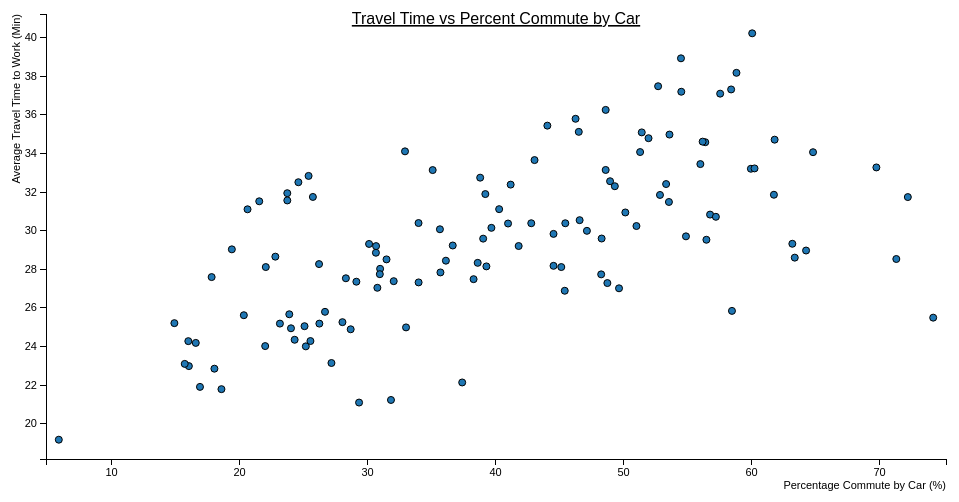
D3 v3 page, settled after 360 driven frames (6 s of simulated time); the page loaded 1 data file(s).


var margin = {top: 20, right: 20, bottom: 35, left: 40},
    width = 960 - margin.left - margin.right,
    height = 500 - margin.top - margin.bottom;

/* 
 * value accessor - returns the value to encode for a given data object.
 * scale - maps value to a visual display encoding, such as a pixel position.
 * map function - maps from data value to display value
 * axis - sets up axis
 */ 

// setup x 
var xValue = function(d) { return d.pcar;}, // data -> value
    xScale = d3.scale.linear().range([0, width]), // value -> display
    xMap = function(d) { return xScale(xValue(d));}, // data -> display
    xAxis = d3.svg.axis().scale(xScale).orient("bottom");

// setup y
var yValue = function(d) { return d["Travel (min)"];}, // data -> value
    yScale = d3.scale.linear().range([height, 0]), // value -> display
    yMap = function(d) { return yScale(yValue(d));}, // data -> display
    yAxis = d3.svg.axis().scale(yScale).orient("left");

// setup fill color
var cValue = function(d) { return d.Manufacturer;},
    color = d3.scale.category10();

// add the graph canvas to the body of the webpage
var svg = d3.select("body").append("svg")
    .attr("width", width + margin.left + margin.right)
    .attr("height", height + margin.top + margin.bottom)
  .append("g")
    .attr("transform", "translate(" + margin.left + "," + margin.top + ")");

// add the tooltip area to the webpage
var tooltip = d3.select("body").append("div")
    .attr("class", "tooltip")
    .style("opacity", 0);

// load data
d3.csv("traveltime.csv", function(error, data) {

  // change string (from CSV) into number format
  data.forEach(function(d) {
    d.pcar = +d.pcar;
    d["Travel (min)"] = +d["Travel (min)"];
//    console.log(d);
  });

  // don't want dots overlapping axis, so add in buffer to data domain
  xScale.domain([d3.min(data, xValue)-1, d3.max(data, xValue)+1]);
  yScale.domain([d3.min(data, yValue)-1, d3.max(data, yValue)+1]);

  // x-axis
  svg.append("g")
      .attr("class", "x axis")
      .attr("transform", "translate(0," + height + ")")
      .call(xAxis)
    .append("text")
      .attr("class", "label")
      .attr("x", width)
      .attr("y", 30)
      .style("text-anchor", "end")
      .text("Percentage Commute by Car (%)");

  // y-axis
  svg.append("g")
      .attr("class", "y axis")
      .call(yAxis)
    .append("text")
      .attr("class", "label")
      .attr("transform", "rotate(-90)")
      .attr("y", -34)
      .attr("dy", ".71em")
      .style("text-anchor", "end")
      .text("Average Travel Time to Work (Min)");

  // draw dots
  svg.selectAll(".dot")
      .data(data)
    .enter().append("circle")
      .attr("class", "dot")
      .attr("r", 3.5)
      .attr("cx", xMap)
      .attr("cy", yMap)
      .style("fill", function(d) { return color(cValue(d));}) 
      .on("mouseover", function(d) {
          tooltip.transition()
               .duration(200)
               .style("opacity", .9);
          tooltip.html(d["Cereal Name"] + "<br/> (" + xValue(d) 
	        + ", " + yValue(d) + ")")
               .style("left", (d3.event.pageX + 5) + "px")
               .style("top", (d3.event.pageY - 28) + "px");
      })
      .on("mouseout", function(d) {
          tooltip.transition()
               .duration(500)
               .style("opacity", 0);
      });
	
	svg.append("text")
        .attr("x", (width / 2))             
        .attr("y", 20 - (margin.top / 2))
        .attr("text-anchor", "middle")  
        .style("font-size", "16px") 
        .style("text-decoration", "underline")  
        .text("Travel Time vs Percent Commute by Car");

  // draw legend
  //var legend = svg.selectAll(".legend")
   //   .data(color.domain())
   // .enter().append("g")
   //   .attr("class", "legend")
   //   .attr("transform", function(d, i) { return "translate(0," + i * 20 + ")"; });

  // draw legend colored rectangles
  //legend.append("rect")
   //   .attr("x", width - 18)
   //   .attr("width", 18)
   //   .attr("height", 18)
   //   .style("fill", color);

  // draw legend text
 // legend.append("text")
   //   .attr("x", width - 24)
   //   .attr("y", 9)
    //  .attr("dy", ".35em")
   //   .style("text-anchor", "end")
    //  .text(function(d) { return d;})
});
	



### data: traveltime.csv
Cereal Name, Manufacturer, Type, pcar, Travel (min), Fat, Sodium, Dietary Fiber, Carbs, Sugars, Display Shelf, Potassium, Vitamins and Minerals, Serving Size Weight, Cups per Serving
, DC Census Tracts, C, 33, 24.99, 1, 130, 10, 5, 6, 3, 280, 25, 1, 0.33
, DC Census Tracts, C, 49.64, 27.02, 5, 15, 2, 8, 8, 3, 135, 0, 1, -1
, DC Census Tracts, C, 32.04, 27.39, 1, 260, 9, 7, 5, 3, 320, 25, 1, 0.33
, DC Census Tracts, C, 58.47, 25.85, 0, 140, 14, 8, 0, 3, 330, 25, 1, 0.5
, DC Census Tracts, C, 48.73, 27.29, 2, 200, 1, 14, 8, 3, -1, 25, 1, 0.75
, DC Census Tracts, C, 48.28, 29.59, 2, 180, 1.5, 10.5, 10, 1, 70, 25, 1, 0.75
, DC Census Tracts, C, 46.57, 30.55, 0, 125, 1, 11, 14, 2, 30, 25, 1, 1
, DC Census Tracts, C, 36.65, 29.23, 2, 210, 2, 18, 8, 3, 100, 25, 1.33, 0.75
, DC Census Tracts, C, 40.28, 31.12, 1, 200, 4, 15, 6, 1, 125, 25, 1, 0.67
, DC Census Tracts, C, 29.12, 27.36, 0, 210, 5, 13, 5, 3, 190, 25, 1, 0.67
, DC Census Tracts, C, 53.32, 32.41, 2, 220, 0, 12, 12, 2, 35, 25, 1, 0.75
, DC Census Tracts, C, 69.75, 33.28, 2, 290, 2, 17, 1, 1, 105, 25, 1, 1.25
, DC Census Tracts, C, 56.47, 29.53, 3, 210, 0, 13, 9, 2, 45, 25, 1, 0.75
, DC Census Tracts, C, 51.29, 34.07, 2, 140, 2, 13, 7, 3, 105, 25, 1, 0.5
, DC Census Tracts, C, 52.84, 31.85, 1, 180, 0, 12, 13, 2, 55, 25, 1, 1
, DC Census Tracts, C, 61.74, 31.86, 0, 280, 0, 22, 3, 1, 25, 25, 1, 1
, DC Census Tracts, C, 56, 33.45, 0, 290, 1, 21, 2, 1, 35, 25, 1, 1
, DC Census Tracts, C, 42.79, 30.39, 0, 90, 1, 13, 12, 2, 20, 25, 1, 1
, DC Census Tracts, C, 25.73, 31.75, 1, 180, 0, 12, 13, 2, 65, 25, 1, 1
, DC Census Tracts, C, 21.53, 31.52, 3, 140, 4, 10, 7, 3, 160, 25, 1, 0.5
, DC Census Tracts, H, 24.59, 32.51, 0, 80, 1, 21, 0, 2, -1, 0, 1, 1
, DC Census Tracts, C, 33.98, 30.4, 0, 220, 1, 21, 3, 3, 30, 25, 1, 1
, DC Census Tracts, C, 38.6, 28.33, 1, 140, 2, 11, 10, 3, 120, 25, 1, 0.75
, DC Census Tracts, C, 41.8, 29.21, 0, 190, 1, 18, 5, 3, 80, 25, 1, 0.75
, DC Census Tracts, C, 30.65, 28.86, 1, 125, 1, 11, 13, 2, 30, 25, 1, 1
, DC Census Tracts, C, 22.79, 28.66, 0, 200, 1, 14, 11, 1, 25, 25, 1, 0.75
, DC Census Tracts, C, 26.21, 28.27, 0, 0, 3, 14, 7, 2, 100, 25, 1, 0.8
, DC Census Tracts, C, 20.62, 31.11, 0, 240, 5, 14, 12, 3, 190, 25, 1.33, 0.67
, DC Census Tracts, C, 31.48, 28.51, 1, 135, 0, 13, 12, 2, 25, 25, 1, 0.75
, DC Census Tracts, C, 19.39, 29.03, 0, 45, 0, 11, 15, 1, 40, 25, 1, 0.88
, DC Census Tracts, C, 24.3, 24.35, 1, 280, 0, 15, 9, 2, 45, 25, 1, 0.75
, DC Census Tracts, C, 20.33, 25.62, 1, 140, 3, 15, 5, 3, 85, 25, 1, 0.88
, DC Census Tracts, C, 17.81, 27.6, 0, 170, 3, 17, 3, 3, 90, 25, 1, 0.25
, DC Census Tracts, C, 22.05, 28.12, 3, 75, 3, 13, 4, 3, 100, 25, 1, 0.33
, DC Census Tracts, C, 26.23, 25.19, 2, 220, 1, 12, 11, 2, 45, 25, 1, 1
, DC Census Tracts, C, 25.53, 24.29, 1, 250, 1.5, 11.5, 10, 1, 90, 25, 1, 0.75
, DC Census Tracts, C, 25.17, 24.01, 0, 180, 0, 14, 11, 1, 35, 25, 1, 1.33
, DC Census Tracts, C, 16.04, 22.99, 1, 170, 1, 17, 6, 3, 60, 100, 1, -1
, DC Census Tracts, C, 24.01, 24.95, 1, 170, 2, 20, 9, 3, 95, 100, 1.3, 0.75
, DC Census Tracts, C, 23.88, 25.67, 1, 260, 0, 21, 3, 2, 40, 25, 1, 1.5
, DC Census Tracts, C, 18.58, 21.79, 2, 150, 2, 12, 6, 2, 95, 25, 1, 0.67
, DC Census Tracts, C, 15.71, 23.1, 1, 180, 0, 12, 12, 2, 55, 25, 1, 1
, DC Census Tracts, H, 18.03, 22.86, 1, 0, 0, 16, 3, 2, 95, 25, 1, -1
, DC Census Tracts, C, 35.69, 27.84, 2, 150, 3, 17, 13, 3, 160, 25, 1.5, 0.67
, DC Census Tracts, C, 39.28, 28.15, 1, 220, 2, 15, 6, 1, 90, 25, 1, 1
, DC Census Tracts, C, 29.33, 21.1, 1, 190, 0, 15, 9, 2, 40, 25, 1, 0.67
, DC Census Tracts, C, 30.76, 27.04, 2, 220, 3, 21, 7, 3, 130, 25, 1.33, 0.67
, DC Census Tracts, C, 59.94, 33.21, 0, 170, 3, 18, 2, 3, 90, 25, 1, -1
, DC Census Tracts, C, 54.48, 38.93, 2, 170, 1.5, 13.5, 10, 3, 120, 25, 1.25, 0.5
, DC Census Tracts, C, 56.76, 30.83, 1, 200, 6, 11, 14, 3, 260, 25, 1.33, 0.67
, DC Census Tracts, C, 48.25, 27.74, 0, 320, 1, 20, 3, 3, 45, 100, 1, 1
, DC Census Tracts, C, 35.65, 30.07, 0, 0, 0, 13, 0, 3, 15, 0, 0.5, 1
, DC Census Tracts, C, 22, 24.02, 0, 0, 1, 10, 0, 3, 50, 0, 0.5, -1
, DC Census Tracts, C, 25.07, 25.05, 1, 135, 2, 14, 6, 3, 110, 25, 1, 0.5
, DC Census Tracts, H, 33.98, 27.32, 2, 0, 2.7, -1, -1, 1, 110, 0, 1, 0.67
, DC Census Tracts, C, 38.28, 27.49, 1, 210, 5, 14, 12, 2, 240, 25, 1.33, 0.75
, DC Census Tracts, C, 51, 30.24, 2, 140, 2.5, 10.5, 8, 3, 140, 25, 1, 0.5
, DC Census Tracts, C, 64.8, 34.06, 0, 0, 2, 15, 6, 3, 110, 25, 1, 0.5
, DC Census Tracts, C, 45.13, 28.12, 0, 240, 0, 23, 2, 1, 30, 25, 1, 1.13
, DC Census Tracts, C, 54.87, 29.71, 0, 290, 0, 22, 3, 1, 35, 25, 1, 1
... 64 more rows